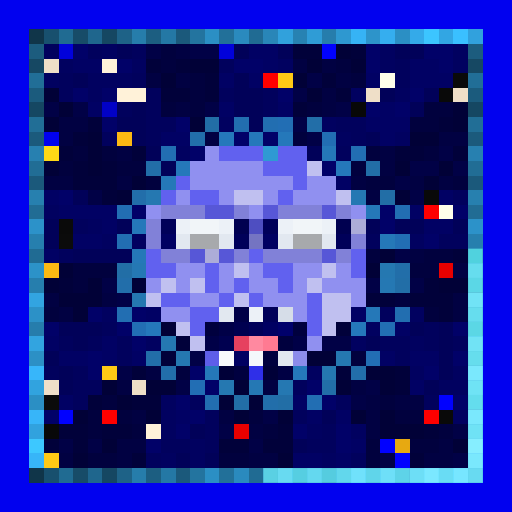
t = 0.00 s
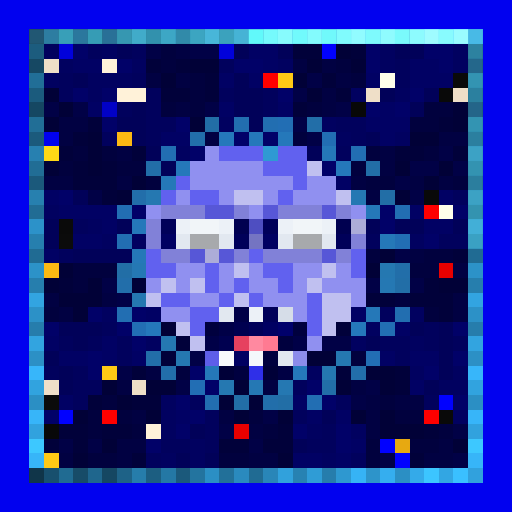
t = 0.63 s
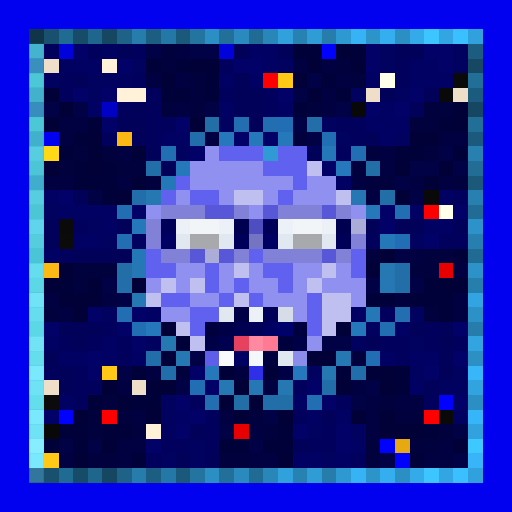
t = 1.25 s
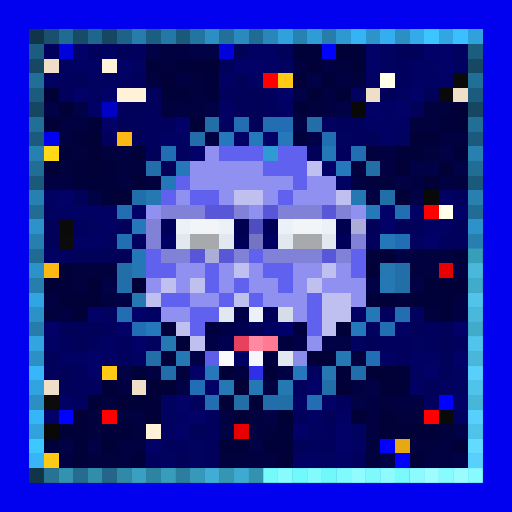
t = 1.88 s
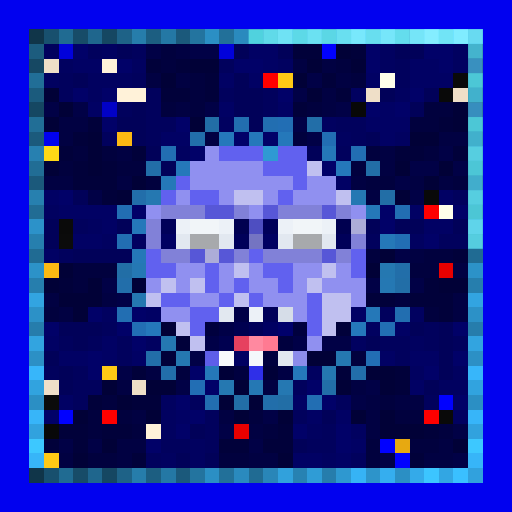
t = 2.50 s
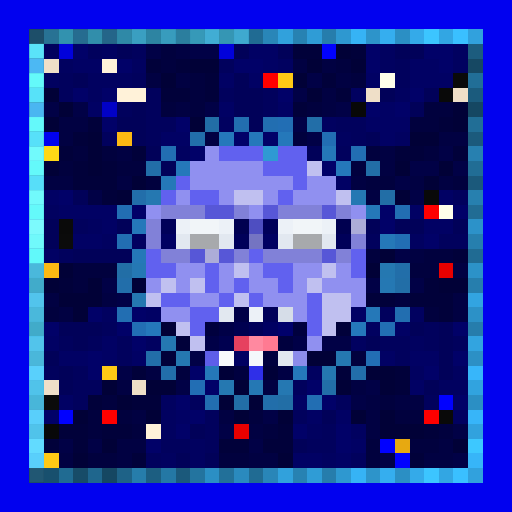
t = 3.13 s

The animated SVG that drew these frames (rendered in a browser with its animation timeline set to each time). Animation: 1 CSS @keyframes rule; one cycle of 3.75 s, repeats indefinitely.

<svg viewBox="0 0 35 35" shape-rendering="crispEdges" xmlns="http://www.w3.org/2000/svg"><style>@keyframes pop{0%,100%{opacity:0}18%{opacity:1}36%{opacity:0}}.a00{animation:pop 2s linear 0.00s infinite}.a01{animation:pop 2s linear -0.25s infinite}.a02{animation:pop 2s linear -0.50s infinite}.a03{animation:pop 2s linear -0.75s infinite}.a04{animation:pop 2s linear -1.00s infinite}.a05{animation:pop 2s linear -1.25s infinite}.a06{animation:pop 2s linear -1.50s infinite}.a07{animation:pop 2s linear -1.75s infinite}</style><rect width="35" height="35" fill="#0101ef"/><path fill="#103549" d="M2 2h1v1H2zM2 32h1v1H2z"/><path fill="#18506e" d="M3 2h1v1H3zM3 32h1v1H3z"/><path fill="#206b92" d="M4 2h1v1H4zM4 32h1v1H4z"/><path fill="#174c68" d="M5 2h1v1H5zM5 32h1v1H5z"/><path fill="#1f668d" d="M6 2h1v1H6zM6 32h1v1H6z"/><path fill="#154762" d="M7 2h1v1H7zM2 7h1v1H2zM32 7h1v1H32zM7 32h1v1H7z"/><path fill="#1e6287" d="M8 2h1v1H8zM8 32h1v1H8z"/><path fill="#267dab" d="M9 2h1v1H9zM9 32h1v1H9z"/><path fill="#1c5e81" d="M10 2h1v1H10zM10 32h1v1H10z"/><path fill="#2478a5" d="M11 2h1v1H11zM11 32h1v1H11z"/><path fill="#1b597b" d="M12 2h1v1H12zM2 12h1v1H2zM32 12h1v1H32zM12 32h1v1H12z"/><path fill="#23749f" d="M13 2h1v1H13zM13 32h1v1H13z"/><path fill="#2b8fc4" d="M14 2h1v1H14zM27 2h1v1H27zM2 27h1v1H2zM32 27h1v1H32zM14 32h1v1H14zM27 32h1v1H27z"/><path fill="#227099" d="M15 2h1v1H15zM15 32h1v1H15z"/><path fill="#2a8abe" d="M16 2h1v1H16zM16 32h1v1H16z"/><path fill="#206b93" d="M17 2h1v1H17zM2 17h1v1H2zM32 17h1v1H32zM17 32h1v1H17z"/><path fill="#2986b8" d="M18 2h1v1H18zM18 32h1v1H18z"/><path fill="#31a1dc" d="M19 2h1v1H19zM19 32h1v1H19z"/><path fill="#2782b2" d="M20 2h1v1H20zM20 32h1v1H20z"/><path fill="#2f9cd6" d="M21 2h1v1H21zM21 32h1v1H21z"/><path fill="#267dac" d="M22 2h1v1H22zM2 22h1v1H2zM32 22h1v1H32zM22 32h1v1H22z"/><path fill="#2e98d0" d="M23 2h1v1H23zM23 32h1v1H23z"/><path fill="#36b3f5" d="M24 2h1v1H24zM24 32h1v1H24z"/><path fill="#2d94ca" d="M25 2h1v1H25zM25 32h1v1H25z"/><path fill="#35aeef" d="M26 2h1v1H26zM26 32h1v1H26z"/><path fill="#34aae9" d="M28 2h1v1H28zM28 32h1v1H28z"/><path fill="#3cc5ff" d="M29 2h1v1H29zM29 32h1v1H29z"/><path fill="#32a6e3" d="M30 2h1v1H30zM30 32h1v1H30z"/><path fill="#3ac0ff" d="M31 2h1v1H31zM31 32h1v1H31z"/><path fill="#31a1dd" d="M32 2h1v1H32zM32 32h1v1H32z"/><path fill="#1c5c7e" d="M2 3h1v1H2zM32 3h1v1H32z"/><path fill="#01015d" d="M3 3h1v1H3zM6 3h1v1H6zM9 3h1v1H9zM15 4h1v1H15zM27 4h1v1H27zM4 5h1v1H4zM9 5h1v1H9zM27 5h1v1H27zM4 6h1v1H4zM10 6h1v1H10zM15 6h1v1H15zM18 6h1v1H18zM8 7h1v1H8zM10 7h1v1H10zM18 7h1v1H18zM10 8h2v1H10zM23 8h2v1H23zM7 9h1v1H7zM10 9h1v1H10zM24 9h1v1H24zM23 10h1v1H23zM31 13h1v1H31zM5 15h1v1H5zM25 16h1v1H25zM30 16h2v1H30zM4 17h1v1H4zM26 21h1v1H26zM7 22h1v1H7zM29 22h1v1H29zM4 23h1v1H4zM6 23h1v1H6zM8 23h1v1H8zM26 23h2v1H26zM29 23h1v1H29zM31 23h1v1H31zM8 24h1v1H8zM27 24h1v1H27zM3 25h1v1H3zM5 25h1v1H5zM5 26h2v1H5zM20 26h1v1H20zM5 27h1v1H5zM13 27h1v1H13zM23 27h1v1H23zM29 27h1v1H29zM14 28h1v1H14zM20 28h1v1H20zM14 29h1v1H14zM22 29h1v1H22zM11 30h2v1H11zM14 30h1v1H14zM21 30h2v1H21zM10 31h1v1H10zM24 31h1v1H24z"/><path fill="#0101db" d="M4 3h1v1H4zM15 3h1v1H15z"/><path fill="#010168" d="M5 3h1v1H5zM25 3h1v1H25zM29 3h2v1H29zM8 4h1v1H8zM16 4h2v1H16zM25 4h1v1H25zM30 4h1v1H30zM5 6h1v1H5zM7 6h1v1H7zM19 6h1v1H19zM28 6h1v1H28zM25 7h1v1H25zM27 7h1v1H27zM7 8h1v1H7zM12 8h1v1H12zM16 9h1v1H16zM18 9h1v1H18zM13 10h1v1H13zM22 11h1v1H22zM4 13h1v1H4zM9 14h1v1H9zM26 14h1v1H26zM31 14h1v1H31zM26 15h1v1H26zM29 16h1v1H29zM6 21h1v1H6zM9 21h1v1H9zM3 22h1v1H3zM8 22h1v1H8zM31 22h1v1H31zM9 23h1v1H9zM6 24h1v1H6zM31 24h1v1H31zM6 25h1v1H6zM13 25h1v1H13zM29 25h1v1H29zM14 26h1v1H14zM21 26h1v1H21zM12 27h1v1H12zM22 27h1v1H22zM31 27h1v1H31zM3 28h1v1H3zM13 28h1v1H13zM12 29h1v1H12zM20 29h1v1H20zM23 29h1v1H23zM10 30h1v1H10zM23 30h1v1H23z"/><path fill="#010160" d="M7 3h1v1H7zM26 3h1v1H26zM31 3h1v1H31zM4 4h1v1H4zM9 4h1v1H9zM19 4h1v1H19zM26 4h1v1H26zM31 4h1v1H31zM3 5h1v1H3zM6 5h3v1H6zM6 6h1v1H6zM24 6h1v1H24zM27 6h1v1H27zM15 8h1v1H15zM22 8h1v1H22zM23 9h1v1H23zM27 9h1v1H27zM12 10h1v1H12zM3 14h1v1H3zM6 15h1v1H6zM7 16h1v1H7zM9 16h1v1H9zM28 16h1v1H28zM7 21h1v1H7zM28 21h1v1H28zM25 22h1v1H25zM10 23h1v1H10zM24 23h1v1H24zM28 23h1v1H28zM21 25h1v1H21zM28 25h1v1H28zM31 25h1v1H31zM30 26h2v1H30zM11 27h1v1H11zM11 28h1v1H11zM31 28h1v1H31zM11 29h1v1H11zM21 29h1v1H21zM24 29h1v1H24zM13 30h1v1H13zM11 31h1v1H11zM13 31h1v1H13zM22 31h1v1H22z"/><path fill="#010159" d="M8 3h1v1H8zM16 3h1v1H16zM19 3h1v1H19zM27 3h2v1H27zM5 5h1v1H5zM16 5h1v1H16zM16 6h2v1H16zM26 6h1v1H26zM29 6h1v1H29zM9 7h1v1H9zM16 7h2v1H16zM28 7h1v1H28zM8 8h2v1H8zM17 8h1v1H17zM9 9h1v1H9zM25 9h1v1H25zM10 10h1v1H10zM21 10h1v1H21zM11 11h1v1H11zM5 13h1v1H5zM3 15h1v1H3zM8 15h1v1H8zM25 15h1v1H25zM27 15h2v1H27zM31 15h1v1H31zM3 16h1v1H3zM5 17h4v1H5zM4 22h3v1H4zM28 22h1v1H28zM30 22h1v1H30zM5 23h1v1H5zM25 23h1v1H25zM30 23h1v1H30zM3 24h1v1H3zM30 24h1v1H30zM4 25h1v1H4zM30 25h1v1H30zM4 26h1v1H4zM29 26h1v1H29zM22 28h1v1H22zM13 29h1v1H13zM20 30h1v1H20zM12 31h1v1H12zM14 31h1v1H14z"/><path fill="#010146" d="M10 3h1v1H10zM13 3h2v1H13zM21 5h1v1H21zM20 6h1v1H20zM3 7h1v1H3zM5 7h1v1H5zM14 7h1v1H14zM23 7h1v1H23zM20 8h1v1H20zM21 9h1v1H21zM30 10h1v1H30zM28 11h2v1H28zM31 11h1v1H31zM27 12h1v1H27zM6 13h1v1H6zM28 13h1v1H28zM27 17h1v1H27zM7 19h1v1H7zM25 19h1v1H25zM28 19h1v1H28zM8 20h1v1H8zM22 23h2v1H22zM13 24h1v1H13zM8 25h1v1H8zM12 26h1v1H12zM25 26h1v1H25zM24 27h1v1H24zM18 28h1v1H18zM15 29h1v1H15zM31 29h1v1H31zM4 30h1v1H4zM6 30h1v1H6zM17 30h1v1H17zM26 31h1v1H26zM31 31h1v1H31z"/><path fill="#01013e" d="M11 3h1v1H11zM11 4h1v1H11zM23 4h1v1H23zM13 5h1v1H13zM24 5h1v1H24zM13 6h1v1H13zM11 7h1v1H11zM13 7h1v1H13zM21 7h1v1H21zM29 7h2v1H29zM28 8h2v1H28zM20 9h1v1H20zM5 10h1v1H5zM7 10h1v1H7zM25 10h1v1H25zM29 10h1v1H29zM4 11h1v1H4zM8 11h2v1H8zM24 11h1v1H24zM10 12h1v1H10zM25 12h2v1H25zM31 12h1v1H31zM25 17h1v1H25zM29 17h2v1H29zM5 18h3v1H5zM28 18h2v1H28zM5 19h1v1H5zM27 20h1v1H27zM3 21h1v1H3zM29 21h1v1H29zM24 24h1v1H24zM12 25h1v1H12zM7 27h1v1H7zM26 27h1v1H26zM6 28h1v1H6zM8 28h1v1H8zM17 28h1v1H17zM27 28h2v1H27zM6 29h1v1H6zM9 29h1v1H9zM18 29h1v1H18zM30 29h1v1H30zM25 30h1v1H25zM28 30h2v1H28zM6 31h2v1H6zM15 31h2v1H15zM25 31h1v1H25z"/><path fill="#010142" d="M12 3h1v1H12zM20 4h1v1H20zM22 4h1v1H22zM10 5h1v1H10zM12 5h1v1H12zM23 5h1v1H23zM22 6h1v1H22zM12 7h1v1H12zM22 7h1v1H22zM4 8h2v1H4zM4 9h1v1H4zM14 9h1v1H14zM30 9h2v1H30zM8 10h1v1H8zM26 10h1v1H26zM26 11h1v1H26zM3 12h2v1H3zM8 12h1v1H8zM24 12h1v1H24zM28 12h1v1H28zM30 12h1v1H30zM25 13h1v1H25zM28 17h1v1H28zM31 18h1v1H31zM3 20h1v1H3zM7 20h1v1H7zM31 20h1v1H31zM4 21h1v1H4zM31 21h1v1H31zM10 25h1v1H10zM8 26h1v1H8zM18 26h1v1H18zM24 26h1v1H24zM25 27h1v1H25zM27 27h2v1H27zM9 28h1v1H9zM15 28h1v1H15zM25 28h1v1H25zM17 29h1v1H17zM25 29h1v1H25zM8 30h2v1H8zM30 30h1v1H30zM4 31h1v1H4zM8 31h1v1H8zM17 31h2v1H17zM29 31h2v1H29z"/><path fill="#010164" d="M17 3h2v1H17zM5 4h2v1H5zM18 4h1v1H18zM28 4h2v1H28zM15 5h1v1H15zM17 5h1v1H17zM25 5h1v1H25zM28 5h3v1H28zM6 7h1v1H6zM15 7h1v1H15zM19 7h1v1H19zM26 7h1v1H26zM25 8h3v1H25zM11 9h2v1H11zM26 9h1v1H26zM23 12h1v1H23zM3 13h1v1H3zM30 13h1v1H30zM4 14h4v1H4zM28 14h1v1H28zM7 15h1v1H7zM29 15h2v1H29zM5 16h2v1H5zM3 17h1v1H3zM10 21h1v1H10zM24 21h1v1H24zM27 22h1v1H27zM3 23h1v1H3zM7 23h1v1H7zM4 24h2v1H4zM7 24h1v1H7zM9 24h1v1H9zM26 24h1v1H26zM28 24h2v1H28zM28 26h1v1H28zM4 27h1v1H4zM20 27h1v1H20zM12 28h1v1H12zM21 28h1v1H21zM23 28h1v1H23zM24 30h1v1H24zM20 31h2v1H20zM23 31h1v1H23z"/><path fill="#01013a" d="M20 3h2v1H20zM24 3h1v1H24zM10 4h1v1H10zM12 4h1v1H12zM14 5h1v1H14zM22 5h1v1H22zM11 6h2v1H11zM14 6h1v1H14zM23 6h1v1H23zM20 7h1v1H20zM6 8h1v1H6zM30 8h1v1H30zM5 9h1v1H5zM4 10h1v1H4zM9 10h1v1H9zM27 10h2v1H27zM31 10h1v1H31zM5 11h1v1H5zM7 11h1v1H7zM5 12h3v1H5zM7 13h1v1H7zM31 17h1v1H31zM4 19h1v1H4zM29 19h1v1H29zM25 20h2v1H25zM28 20h3v1H28zM30 21h1v1H30zM23 22h1v1H23zM12 23h1v1H12zM11 24h1v1H11zM9 25h1v1H9zM23 25h1v1H23zM27 25h1v1H27zM27 26h1v1H27zM6 27h1v1H6zM9 27h2v1H9zM4 29h2v1H4zM7 29h2v1H7zM19 29h1v1H19zM29 29h1v1H29zM3 30h1v1H3zM5 30h1v1H5zM15 30h2v1H15zM18 30h2v1H18zM9 31h1v1H9zM28 31h1v1H28z"/><path fill="#0101ff" d="M22 3h1v1H22zM30 27h1v1H30zM4 28h1v1H4zM26 30h1v1H26zM27 31h1v1H27z"/><path fill="#010137" d="M23 3h1v1H23zM13 4h2v1H13zM21 4h1v1H21zM24 4h1v1H24zM11 5h1v1H11zM20 5h1v1H20zM3 6h1v1H3zM21 6h1v1H21zM4 7h1v1H4zM31 7h1v1H31zM3 8h1v1H3zM13 8h1v1H13zM31 8h1v1H31zM6 9h1v1H6zM28 9h2v1H28zM6 10h1v1H6zM3 11h1v1H3zM6 11h1v1H6zM27 11h1v1H27zM30 11h1v1H30zM9 12h1v1H9zM29 12h1v1H29zM8 13h1v1H8zM27 13h1v1H27zM26 17h1v1H26zM4 18h1v1H4zM25 18h1v1H25zM3 19h1v1H3zM6 19h1v1H6zM9 19h1v1H9zM30 19h2v1H30zM4 20h3v1H4zM5 21h1v1H5zM11 22h1v1H11zM21 24h2v1H21zM25 25h2v1H25zM7 26h1v1H7zM10 26h2v1H10zM16 26h1v1H16zM23 26h1v1H23zM26 26h1v1H26zM8 27h1v1H8zM15 27h1v1H15zM17 27h1v1H17zM5 28h1v1H5zM10 28h1v1H10zM16 28h1v1H16zM19 28h1v1H19zM24 28h1v1H24zM26 28h1v1H26zM26 29h3v1H26zM7 30h1v1H7zM31 30h1v1H31zM5 31h1v1H5zM19 31h1v1H19z"/><path fill="#164863" d="M2 4h1v1H2zM32 4h1v1H32z"/><path fill="#efdfc8" d="M3 4h1v1H3zM25 6h1v1H25zM31 6h1v1H31zM3 26h1v1H3zM9 26h1v1H9z"/><path fill="#fff2d9" d="M7 4h1v1H7zM8 6h2v1H8zM10 29h1v1H10z"/><path fill="#216e97" d="M2 5h1v1H2zM32 5h1v1H32z"/><path fill="#ff0000" d="M18 5h1v1H18zM7 28h1v1H7z"/><path fill="#ffc915" d="M19 5h1v1H19zM7 25h1v1H7zM3 31h1v1H3z"/><path fill="#ffffea" d="M26 5h1v1H26zM30 14h1v1H30z"/><path fill="#0a0a0a" d="M31 5h1v1H31zM4 15h1v1H4z"/><path fill="#1b5b7d" d="M2 6h1v1H2zM32 6h1v1H32z"/><path fill="#090909" d="M30 6h1v1H30zM29 13h1v1H29zM30 28h1v1H30z"/><path fill="#0101c6" d="M7 7h1v1H7z"/><path fill="#080808" d="M24 7h1v1H24zM3 29h1v1H3z"/><path fill="#216e96" d="M2 8h1v1H2zM32 8h1v1H32z"/><path fill="#226ea6" d="M14 8h1v1H14zM26 13h1v1H26zM8 18h1v1H8zM19 27h1v1H19z"/><path fill="#226eb0" d="M16 8h1v1H16zM27 21h1v1H27zM14 27h1v1H14z"/><path fill="#226eb1" d="M18 8h1v1H18z"/><path fill="#226eb4" d="M19 8h1v1H19zM27 16h1v1H27zM9 22h1v1H9zM25 24h1v1H25zM13 26h1v1H13z"/><path fill="#226ea8" d="M21 8h1v1H21zM10 11h1v1H10zM22 26h1v1H22z"/><path fill="#1b5a7c" d="M2 9h1v1H2zM32 9h1v1H32z"/><path fill="#fcb913" d="M8 9h1v1H8zM3 18h1v1H3z"/><path fill="#226eaa" d="M13 9h1v1H13zM9 13h1v1H9zM8 19h1v1H8zM11 25h1v1H11zM24 25h1v1H24zM18 27h1v1H18z"/><path fill="#2578bb" d="M15 9h1v1H15zM23 11h1v1H23zM10 22h1v1H10zM24 22h1v1H24zM20 25h1v1H20z"/><path fill="#2578ba" d="M17 9h1v1H17zM19 9h1v1H19zM12 11h1v1H12zM9 15h1v1H9z"/><path fill="#226eb3" d="M22 9h1v1H22zM24 10h1v1H24zM8 14h1v1H8zM26 22h1v1H26zM21 27h1v1H21z"/><path fill="#2780b0" d="M2 10h1v1H2zM32 10h1v1H32z"/><path fill="#ffd816" d="M3 10h1v1H3z"/><path fill="#226eb2" d="M11 10h1v1H11zM27 14h1v1H27zM8 16h1v1H8zM8 21h1v1H8z"/><path fill="#9090f0" d="M14 10h1v1H14zM13 11h5v1H13zM13 12h7v1H13zM21 12h2v1H21zM12 13h1v1H12zM15 13h1v1H15zM18 13h1v1H18zM20 13h3v1H20zM10 14h1v1H10zM17 14h1v1H17zM24 14h1v1H24zM12 18h2v1H12zM15 18h1v1H15zM17 18h1v1H17zM20 18h2v1H20zM23 18h1v1H23zM10 19h1v1H10zM12 19h1v1H12zM15 19h1v1H15zM17 19h2v1H17zM20 19h1v1H20zM22 19h3v1H22zM13 20h2v1H13zM18 20h3v1H18zM24 20h1v1H24zM11 21h2v1H11zM20 21h1v1H20zM21 23h1v1H21z"/><path fill="#6161ef" d="M15 10h3v1H15zM19 10h2v1H19zM18 11h3v1H18zM12 12h1v1H12zM20 12h1v1H20zM11 13h1v1H11zM13 13h2v1H13zM19 13h1v1H19zM10 17h1v1H10zM17 17h1v1H17zM24 17h1v1H24zM10 18h2v1H10zM14 18h1v1H14zM18 18h2v1H18zM24 18h1v1H24zM14 19h1v1H14zM16 19h1v1H16zM19 19h1v1H19zM11 20h2v1H11zM15 20h1v1H15zM17 20h1v1H17zM21 20h1v1H21zM13 21h2v1H13zM21 21h1v1H21zM13 22h1v1H13zM21 22h1v1H21z"/><path fill="#2f9ad3" d="M18 10h1v1H18z"/><path fill="#2578b8" d="M22 10h1v1H22zM11 12h1v1H11zM26 16h1v1H26zM9 17h1v1H9zM25 21h1v1H25z"/><path fill="#216d95" d="M2 11h1v1H2zM32 11h1v1H32z"/><path fill="#c0c0f0" d="M21 11h1v1H21zM16 13h2v1H16zM23 13h1v1H23zM16 18h1v1H16zM22 18h1v1H22zM11 19h1v1H11zM13 19h1v1H13zM21 19h1v1H21zM10 20h1v1H10zM16 20h1v1H16zM22 20h2v1H22zM22 21h2v1H22zM12 22h1v1H12zM22 22h1v1H22zM13 23h1v1H13z"/><path fill="#226ea7" d="M25 11h1v1H25zM27 19h1v1H27zM16 27h1v1H16z"/><path fill="#2780af" d="M2 13h1v1H2zM32 13h1v1H32z"/><path fill="#2578b1" d="M10 13h1v1H10zM26 18h1v1H26zM9 20h1v1H9zM12 24h1v1H12zM23 24h1v1H23zM22 25h1v1H22zM15 26h1v1H15z"/><path fill="#2578b3" d="M24 13h1v1H24zM26 19h1v1H26z"/><path fill="#216c94" d="M2 14h1v1H2zM32 14h1v1H32z"/><path fill="#8181d8" d="M11 14h3v1H11zM16 14h1v1H16zM19 14h3v1H19zM23 14h1v1H23zM10 15h1v1H10zM10 16h1v1H10zM24 16h1v1H24zM11 17h2v1H11zM16 17h1v1H16zM18 17h4v1H18zM23 17h1v1H23z"/><path fill="#5757d7" d="M14 14h2v1H14zM18 14h1v1H18zM22 14h1v1H22zM13 17h1v1H13zM15 17h1v1H15zM22 17h1v1H22z"/><path fill="#2578b9" d="M25 14h1v1H25zM14 25h1v1H14z"/><path fill="#fe0000" d="M29 14h1v1H29zM29 28h1v1H29z"/><path fill="#2c92c9" d="M2 15h1v1H2zM32 15h1v1H32z"/><path fill="#000059" d="M11 15h1v1H11zM18 15h1v1H18zM16 16h1v1H16zM23 16h1v1H23zM18 21h1v1H18zM17 22h1v1H17z"/><path fill="#ecf1f7" d="M12 15h1v1H12zM15 15h1v1H15zM19 15h1v1H19zM22 15h1v1H22zM17 21h1v1H17z"/><path fill="#f1f5f8" d="M13 15h2v1H13zM20 15h2v1H20z"/><path fill="#000050" d="M16 15h1v1H16zM23 15h1v1H23zM16 22h1v1H16zM15 23h1v1H15z"/><path fill="#4e4ec1" d="M17 15h1v1H17z"/><path fill="#acacd8" d="M24 15h1v1H24zM14 17h1v1H14z"/><path fill="#267fae" d="M2 16h1v1H2zM32 16h1v1H32z"/><path fill="#0b0b0b" d="M4 16h1v1H4zM3 27h1v1H3z"/><path fill="#000062" d="M11 16h1v1H11zM18 16h1v1H18zM18 22h1v1H18zM16 24h1v1H16z"/><path fill="#e2e8f0" d="M12 16h1v1H12zM15 16h1v1H15zM19 16h1v1H19zM22 16h1v1H22zM15 21h1v1H15zM19 24h1v1H19z"/><path fill="#a7a9ac" d="M13 16h2v1H13zM20 16h2v1H20z"/><path fill="#7474c2" d="M17 16h1v1H17z"/><path fill="#2c92c8" d="M2 18h1v1H2zM32 18h1v1H32z"/><path fill="#2578b4" d="M9 18h1v1H9zM17 26h1v1H17z"/><path fill="#226ea9" d="M27 18h1v1H27zM10 24h1v1H10z"/><path fill="#e80000" d="M30 18h1v1H30zM16 29h1v1H16z"/><path fill="#267ead" d="M2 19h1v1H2zM32 19h1v1H32z"/><path fill="#32a4e1" d="M2 20h1v1H2zM32 20h1v1H32z"/><path fill="#2c91c7" d="M2 21h1v1H2zM32 21h1v1H32z"/><path fill="#000047" d="M16 21h1v1H16zM15 22h1v1H15zM14 23h1v1H14zM20 23h1v1H20z"/><path fill="#d6dde8" d="M19 21h1v1H19z"/><path fill="#00003e" d="M14 22h1v1H14zM20 22h1v1H20zM19 23h1v1H19zM18 24h1v1H18z"/><path fill="#00006b" d="M19 22h1v1H19z"/><path fill="#32a4e0" d="M2 23h1v1H2zM32 23h1v1H32z"/><path fill="#2578b2" d="M11 23h1v1H11zM19 26h1v1H19z"/><path fill="#e6415f" d="M16 23h1v1H16z"/><path fill="#ff89a0" d="M17 23h1v1H17z"/><path fill="#ff7a92" d="M18 23h1v1H18z"/><path fill="#2c90c5" d="M2 24h1v1H2zM32 24h1v1H32z"/><path fill="#5e5ee9" d="M14 24h1v1H14z"/><path fill="#f8fafc" d="M15 24h1v1H15z"/><path fill="#f4f7fb" d="M17 24h1v1H17z"/><path fill="#8c8cea" d="M20 24h1v1H20z"/><path fill="#37b6fa" d="M2 25h1v1H2zM32 25h1v1H32z"/><path fill="#000038" d="M15 25h1v1H15zM18 25h1v1H18z"/><path fill="#000040" d="M16 25h1v1H16z"/><path fill="#2f2fe8" d="M17 25h1v1H17z"/><path fill="#000044" d="M19 25h1v1H19z"/><path fill="#31a3df" d="M2 26h1v1H2zM32 26h1v1H32z"/><path fill="#37b5f9" d="M2 28h1v1H2zM32 28h1v1H32z"/><path fill="#31a2de" d="M2 29h1v1H2zM32 29h1v1H32z"/><path fill="#3dc8ff" d="M2 30h1v1H2zM32 30h1v1H32z"/><path fill="#e7a911" d="M27 30h1v1H27z"/><path fill="#37b5f8" d="M2 31h1v1H2zM32 31h1v1H32z"/><g fill="#4294c0"><rect x="2" y="2" width="1" height="1" class="a06"/><rect x="2" y="32" width="1" height="1" class="a04"/></g><g fill="#54d0ff"><rect x="3" y="2" width="1" height="1" class="a06"/><rect x="3" y="32" width="1" height="1" class="a03"/></g><g fill="#65ffff"><rect x="4" y="2" width="1" height="1" class="a06"/><rect x="17" y="2" width="1" height="1" class="a07"/><rect x="2" y="17" width="1" height="1" class="a05"/><rect x="32" y="17" width="1" height="1" class="a01"/><rect x="4" y="32" width="1" height="1" class="a03"/><rect x="17" y="32" width="1" height="1" class="a03"/></g><g fill="#52c7ff"><rect x="5" y="2" width="1" height="1" class="a06"/><rect x="5" y="32" width="1" height="1" class="a03"/></g><g fill="#63ffff"><rect x="6" y="2" width="1" height="1" class="a06"/><rect x="6" y="32" width="1" height="1" class="a03"/></g><g fill="#4dbcf8"><rect x="7" y="2" width="1" height="1" class="a06"/><rect x="2" y="7" width="1" height="1" class="a05"/><rect x="32" y="7" width="1" height="1" class="a00"/><rect x="7" y="32" width="1" height="1" class="a03"/></g><g fill="#61f8ff"><rect x="8" y="2" width="1" height="1" class="a06"/><rect x="8" y="32" width="1" height="1" class="a03"/></g><g fill="#73ffff"><rect x="9" y="2" width="1" height="1" class="a06"/><rect x="22" y="2" width="1" height="1" class="a07"/><rect x="2" y="16" width="1" height="1" class="a05"/><rect x="32" y="16" width="1" height="1" class="a00"/><rect x="2" y="19" width="1" height="1" class="a04"/><rect x="32" y="19" width="1" height="1" class="a01"/><rect x="2" y="22" width="1" height="1" class="a04"/><rect x="32" y="22" width="1" height="1" class="a01"/><rect x="9" y="32" width="1" height="1" class="a03"/><rect x="22" y="32" width="1" height="1" class="a02"/></g><g fill="#5defff"><rect x="10" y="2" width="1" height="1" class="a06"/><rect x="10" y="32" width="1" height="1" class="a03"/></g><g fill="#6effff"><rect x="11" y="2" width="1" height="1" class="a06"/><rect x="11" y="32" width="1" height="1" class="a03"/></g><g fill="#5ae4ff"><rect x="12" y="2" width="1" height="1" class="a06"/><rect x="2" y="12" width="1" height="1" class="a05"/><rect x="32" y="12" width="1" height="1" class="a00"/><rect x="12" y="32" width="1" height="1" class="a03"/></g><g fill="#6cffff"><rect x="13" y="2" width="1" height="1" class="a06"/><rect x="13" y="32" width="1" height="1" class="a03"/></g><g fill="#7effff"><rect x="14" y="2" width="1" height="1" class="a06"/><rect x="27" y="2" width="1" height="1" class="a07"/><rect x="2" y="27" width="1" height="1" class="a04"/><rect x="32" y="27" width="1" height="1" class="a01"/><rect x="14" y="32" width="1" height="1" class="a03"/><rect x="27" y="32" width="1" height="1" class="a02"/></g><g fill="#6affff"><rect x="15" y="2" width="1" height="1" class="a06"/><rect x="15" y="32" width="1" height="1" class="a03"/></g><g fill="#7cffff"><rect x="16" y="2" width="1" height="1" class="a06"/><rect x="16" y="32" width="1" height="1" class="a03"/></g><g fill="#79ffff"><rect x="18" y="2" width="1" height="1" class="a07"/><rect x="18" y="32" width="1" height="1" class="a02"/></g><g fill="#8bffff"><rect x="19" y="2" width="1" height="1" class="a07"/><rect x="32" y="2" width="1" height="1" class="a00"/><rect x="2" y="26" width="1" height="1" class="a04"/><rect x="32" y="26" width="1" height="1" class="a01"/><rect x="2" y="29" width="1" height="1" class="a04"/><rect x="32" y="29" width="1" height="1" class="a01"/><rect x="19" y="32" width="1" height="1" class="a02"/><rect x="32" y="32" width="1" height="1" class="a02"/></g><g fill="#75ffff"><rect x="20" y="2" width="1" height="1" class="a07"/><rect x="2" y="10" width="1" height="1" class="a05"/><rect x="32" y="10" width="1" height="1" class="a00"/><rect x="2" y="13" width="1" height="1" class="a05"/><rect x="32" y="13" width="1" height="1" class="a00"/><rect x="20" y="32" width="1" height="1" class="a02"/></g><g fill="#87ffff"><rect x="21" y="2" width="1" height="1" class="a07"/><rect x="21" y="32" width="1" height="1" class="a02"/></g><g fill="#84ffff"><rect x="23" y="2" width="1" height="1" class="a07"/><rect x="23" y="32" width="1" height="1" class="a02"/></g><g fill="#96ffff"><rect x="24" y="2" width="1" height="1" class="a07"/><rect x="24" y="32" width="1" height="1" class="a02"/></g><g fill="#82ffff"><rect x="25" y="2" width="1" height="1" class="a07"/><rect x="25" y="32" width="1" height="1" class="a02"/></g><g fill="#94ffff"><rect x="26" y="2" width="1" height="1" class="a07"/><rect x="26" y="32" width="1" height="1" class="a02"/></g><g fill="#92ffff"><rect x="28" y="2" width="1" height="1" class="a07"/><rect x="28" y="32" width="1" height="1" class="a02"/></g><g fill="#a4ffff"><rect x="29" y="2" width="1" height="1" class="a07"/><rect x="29" y="32" width="1" height="1" class="a02"/></g><g fill="#8dffff"><rect x="30" y="2" width="1" height="1" class="a07"/><rect x="2" y="20" width="1" height="1" class="a04"/><rect x="32" y="20" width="1" height="1" class="a01"/><rect x="2" y="23" width="1" height="1" class="a04"/><rect x="32" y="23" width="1" height="1" class="a01"/><rect x="30" y="32" width="1" height="1" class="a02"/></g><g fill="#9fffff"><rect x="31" y="2" width="1" height="1" class="a07"/><rect x="31" y="32" width="1" height="1" class="a02"/></g><g fill="#5deaff"><rect x="2" y="3" width="1" height="1" class="a05"/><rect x="32" y="3" width="1" height="1" class="a00"/></g><g fill="#4fbefa"><rect x="2" y="4" width="1" height="1" class="a05"/><rect x="32" y="4" width="1" height="1" class="a00"/></g><g fill="#68ffff"><rect x="2" y="5" width="1" height="1" class="a05"/><rect x="32" y="5" width="1" height="1" class="a00"/><rect x="2" y="8" width="1" height="1" class="a05"/><rect x="32" y="8" width="1" height="1" class="a00"/><rect x="2" y="11" width="1" height="1" class="a05"/><rect x="32" y="11" width="1" height="1" class="a00"/><rect x="2" y="14" width="1" height="1" class="a05"/><rect x="32" y="14" width="1" height="1" class="a00"/></g><g fill="#5ae8ff"><rect x="2" y="6" width="1" height="1" class="a05"/><rect x="32" y="6" width="1" height="1" class="a00"/></g><g fill="#5ae6ff"><rect x="2" y="9" width="1" height="1" class="a05"/><rect x="32" y="9" width="1" height="1" class="a00"/></g><g fill="#80ffff"><rect x="2" y="15" width="1" height="1" class="a05"/><rect x="32" y="15" width="1" height="1" class="a00"/><rect x="2" y="18" width="1" height="1" class="a04"/><rect x="32" y="18" width="1" height="1" class="a01"/><rect x="2" y="21" width="1" height="1" class="a04"/><rect x="32" y="21" width="1" height="1" class="a01"/><rect x="2" y="24" width="1" height="1" class="a04"/><rect x="32" y="24" width="1" height="1" class="a01"/></g><g fill="#98ffff"><rect x="2" y="25" width="1" height="1" class="a04"/><rect x="32" y="25" width="1" height="1" class="a01"/><rect x="2" y="28" width="1" height="1" class="a04"/><rect x="32" y="28" width="1" height="1" class="a01"/><rect x="2" y="31" width="1" height="1" class="a04"/><rect x="32" y="31" width="1" height="1" class="a01"/></g><g fill="#a6ffff"><rect x="2" y="30" width="1" height="1" class="a04"/><rect x="32" y="30" width="1" height="1" class="a01"/></g></svg>
